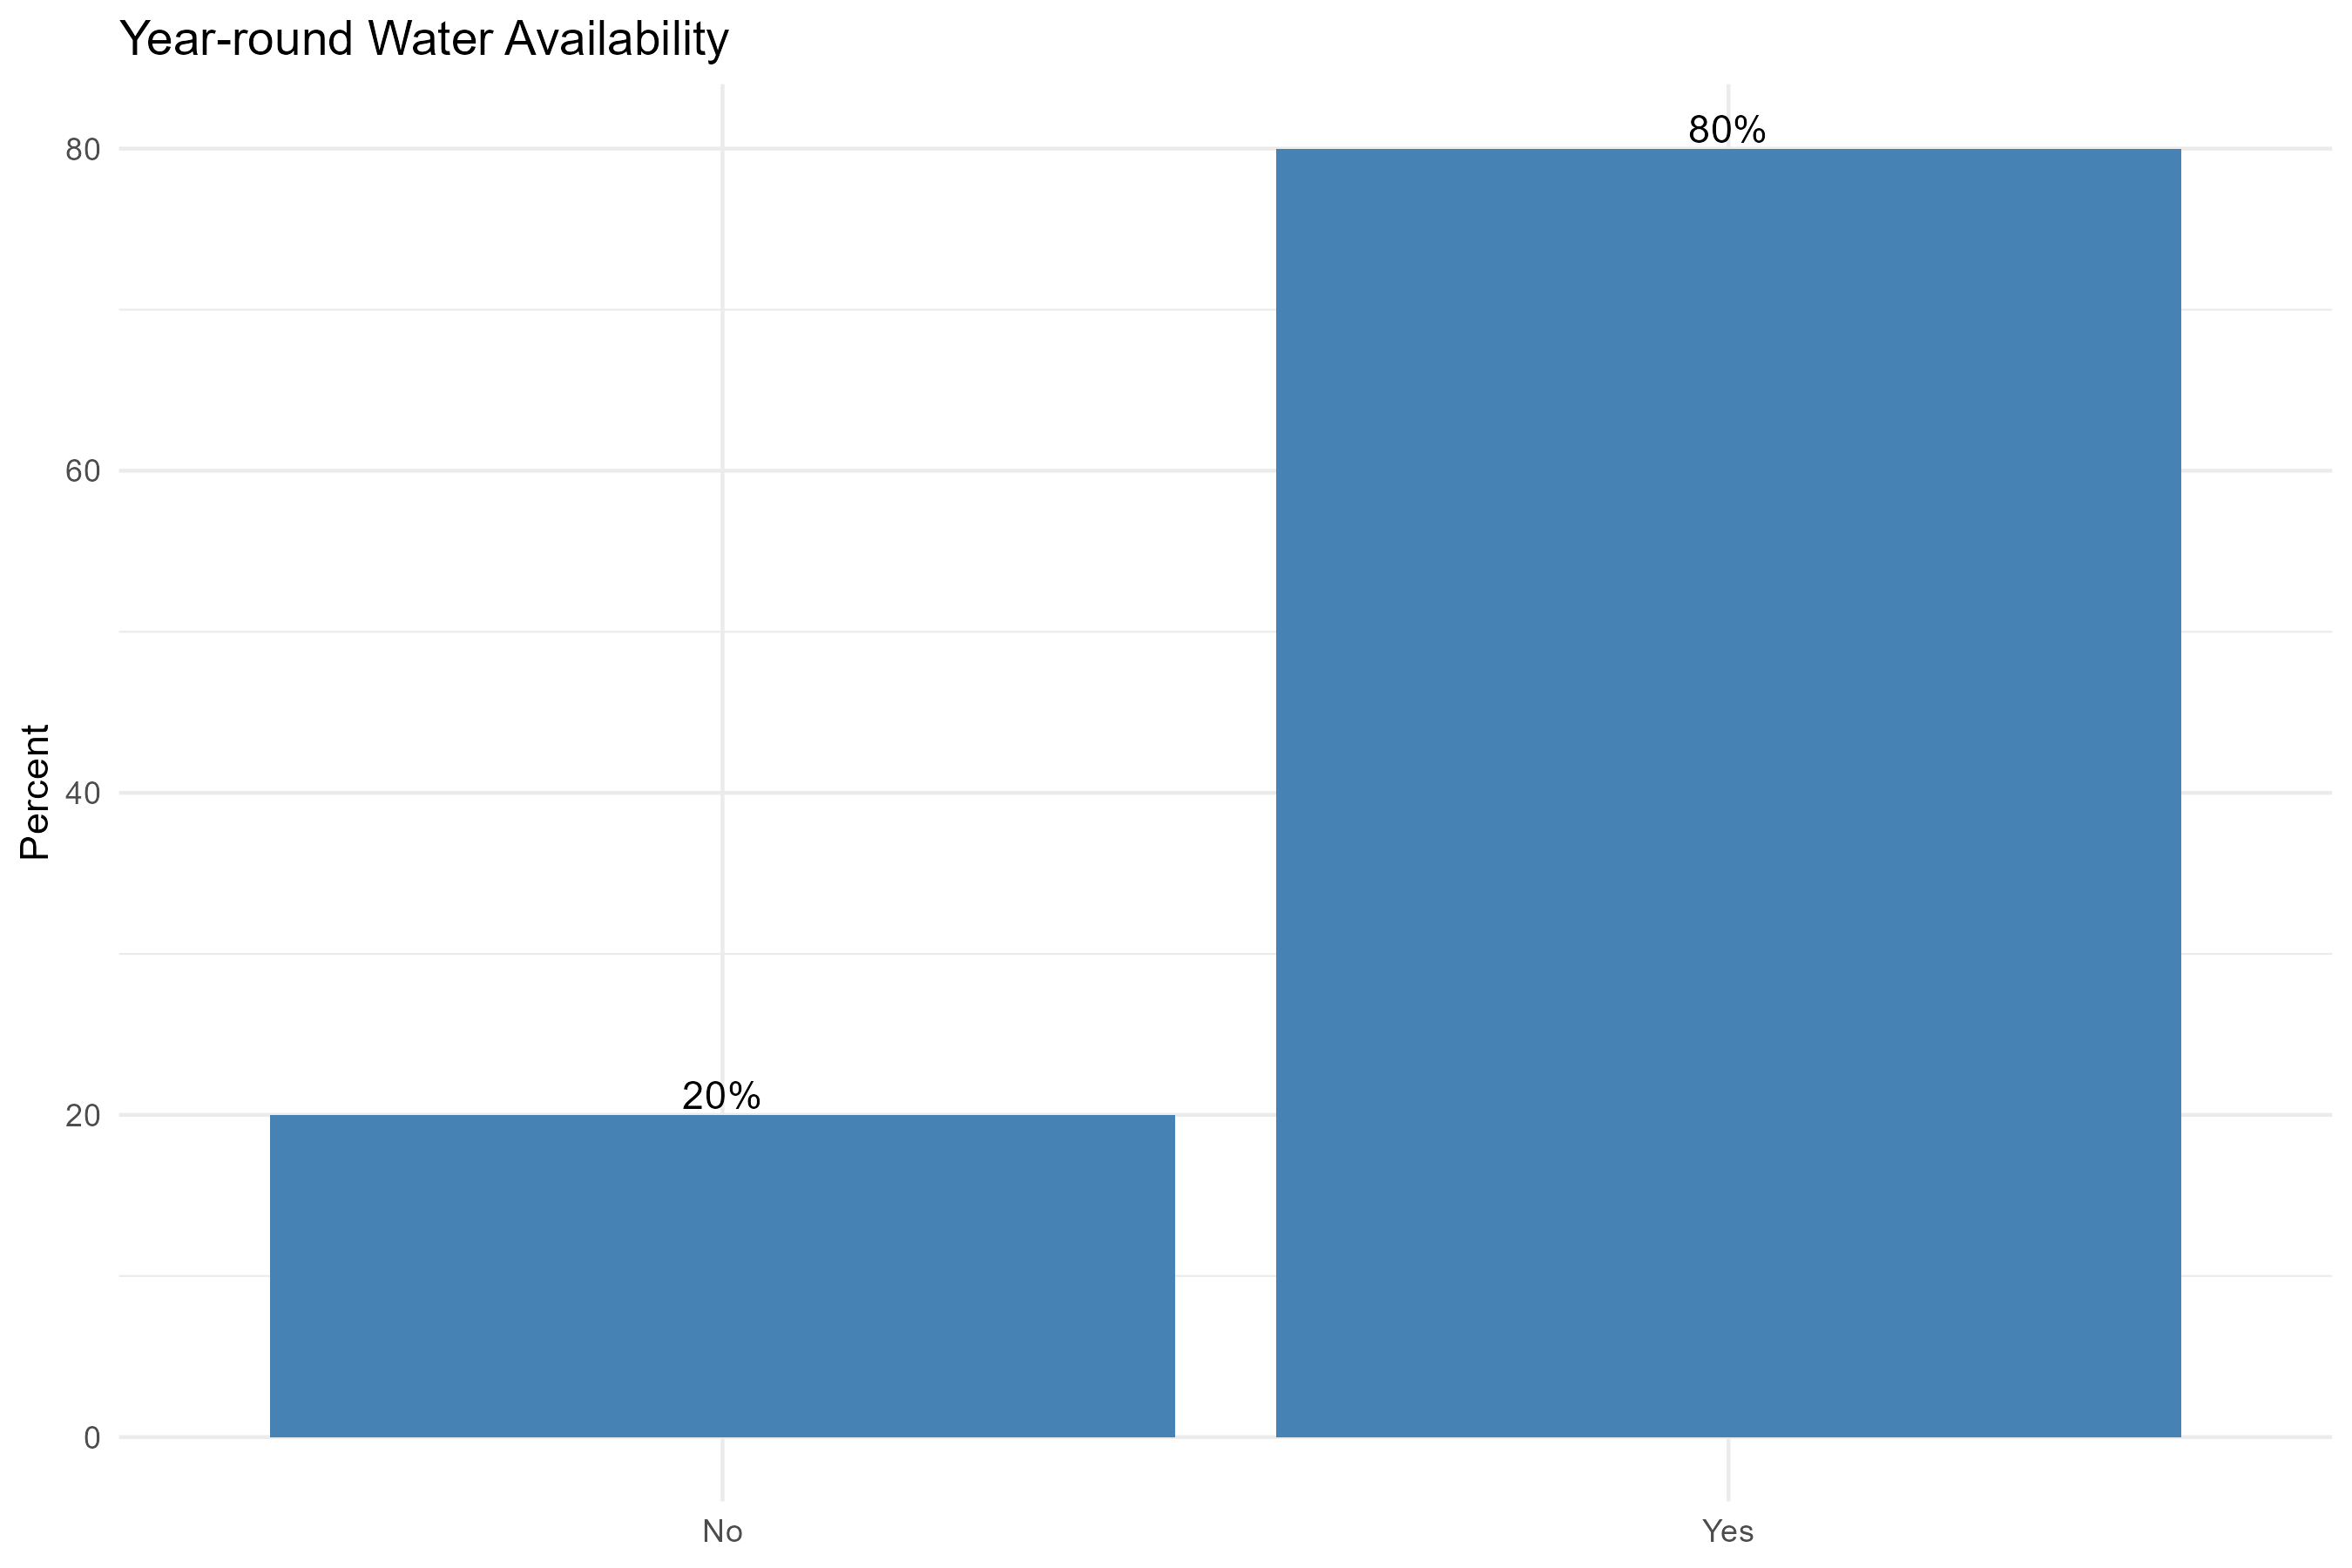

Source data for this figure (header and first rows):
year_round, n, pct
No, 56, 20
Yes, 224, 80
